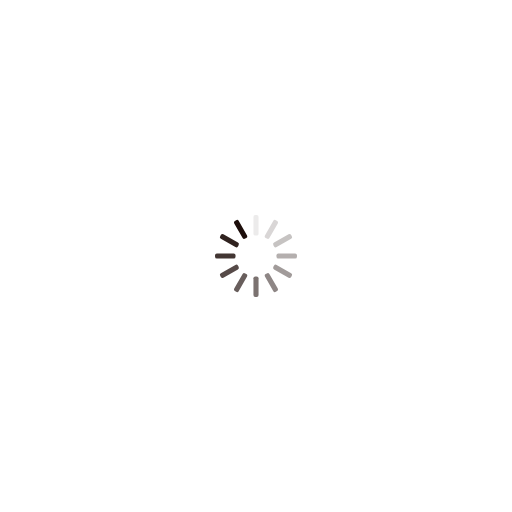
t = 0.00 s
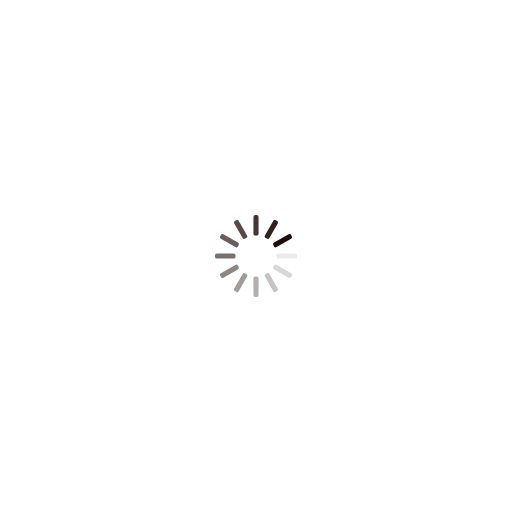
t = 0.25 s
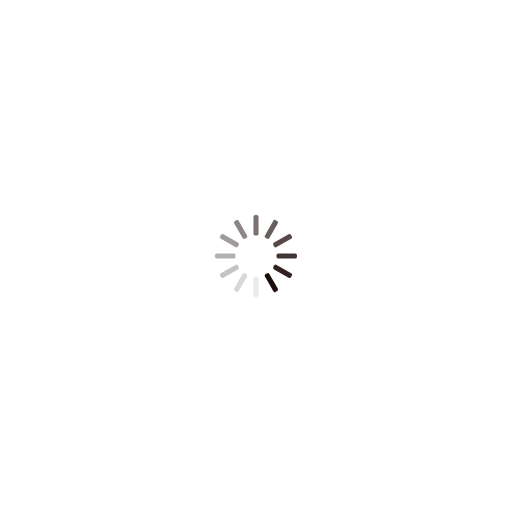
t = 0.50 s
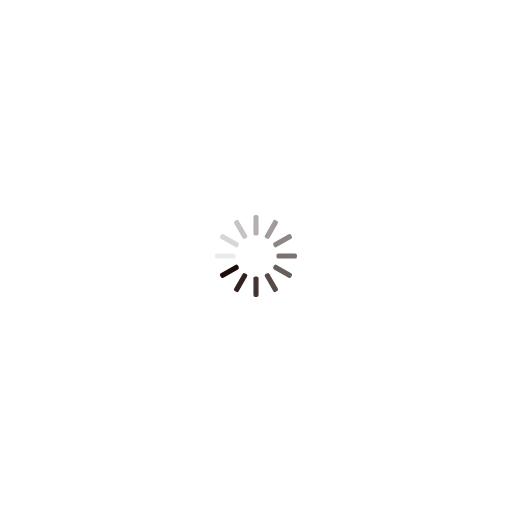
t = 0.75 s

The animated SVG that drew these frames (rendered in a browser with its animation timeline set to each time). Animation: 12 SMIL elements (animate=12); one cycle of 1.00 s, repeats indefinitely.

<?xml version="1.0" encoding="utf-8"?>
<svg xmlns="http://www.w3.org/2000/svg" xmlns:xlink="http://www.w3.org/1999/xlink" style="margin: auto; background: none; display: block; shape-rendering: auto;" width="800px" height="800px" viewBox="0 0 100 100" preserveAspectRatio="xMidYMid">
<g transform="rotate(0 50 50)">
  <rect x="49.5" y="42" rx="0.36" ry="0.36" width="1" height="4" fill="#1d0e0b">
    <animate attributeName="opacity" values="1;0" keyTimes="0;1" dur="1s" begin="-0.9166666666666666s" repeatCount="indefinite"></animate>
  </rect>
</g><g transform="rotate(30 50 50)">
  <rect x="49.5" y="42" rx="0.36" ry="0.36" width="1" height="4" fill="#1d0e0b">
    <animate attributeName="opacity" values="1;0" keyTimes="0;1" dur="1s" begin="-0.8333333333333334s" repeatCount="indefinite"></animate>
  </rect>
</g><g transform="rotate(60 50 50)">
  <rect x="49.5" y="42" rx="0.36" ry="0.36" width="1" height="4" fill="#1d0e0b">
    <animate attributeName="opacity" values="1;0" keyTimes="0;1" dur="1s" begin="-0.75s" repeatCount="indefinite"></animate>
  </rect>
</g><g transform="rotate(90 50 50)">
  <rect x="49.5" y="42" rx="0.36" ry="0.36" width="1" height="4" fill="#1d0e0b">
    <animate attributeName="opacity" values="1;0" keyTimes="0;1" dur="1s" begin="-0.6666666666666666s" repeatCount="indefinite"></animate>
  </rect>
</g><g transform="rotate(120 50 50)">
  <rect x="49.5" y="42" rx="0.36" ry="0.36" width="1" height="4" fill="#1d0e0b">
    <animate attributeName="opacity" values="1;0" keyTimes="0;1" dur="1s" begin="-0.5833333333333334s" repeatCount="indefinite"></animate>
  </rect>
</g><g transform="rotate(150 50 50)">
  <rect x="49.5" y="42" rx="0.36" ry="0.36" width="1" height="4" fill="#1d0e0b">
    <animate attributeName="opacity" values="1;0" keyTimes="0;1" dur="1s" begin="-0.5s" repeatCount="indefinite"></animate>
  </rect>
</g><g transform="rotate(180 50 50)">
  <rect x="49.5" y="42" rx="0.36" ry="0.36" width="1" height="4" fill="#1d0e0b">
    <animate attributeName="opacity" values="1;0" keyTimes="0;1" dur="1s" begin="-0.4166666666666667s" repeatCount="indefinite"></animate>
  </rect>
</g><g transform="rotate(210 50 50)">
  <rect x="49.5" y="42" rx="0.36" ry="0.36" width="1" height="4" fill="#1d0e0b">
    <animate attributeName="opacity" values="1;0" keyTimes="0;1" dur="1s" begin="-0.3333333333333333s" repeatCount="indefinite"></animate>
  </rect>
</g><g transform="rotate(240 50 50)">
  <rect x="49.5" y="42" rx="0.36" ry="0.36" width="1" height="4" fill="#1d0e0b">
    <animate attributeName="opacity" values="1;0" keyTimes="0;1" dur="1s" begin="-0.25s" repeatCount="indefinite"></animate>
  </rect>
</g><g transform="rotate(270 50 50)">
  <rect x="49.5" y="42" rx="0.36" ry="0.36" width="1" height="4" fill="#1d0e0b">
    <animate attributeName="opacity" values="1;0" keyTimes="0;1" dur="1s" begin="-0.16666666666666666s" repeatCount="indefinite"></animate>
  </rect>
</g><g transform="rotate(300 50 50)">
  <rect x="49.5" y="42" rx="0.36" ry="0.36" width="1" height="4" fill="#1d0e0b">
    <animate attributeName="opacity" values="1;0" keyTimes="0;1" dur="1s" begin="-0.08333333333333333s" repeatCount="indefinite"></animate>
  </rect>
</g><g transform="rotate(330 50 50)">
  <rect x="49.5" y="42" rx="0.36" ry="0.36" width="1" height="4" fill="#1d0e0b">
    <animate attributeName="opacity" values="1;0" keyTimes="0;1" dur="1s" begin="0s" repeatCount="indefinite"></animate>
  </rect>
</g>
<!-- [ldio] generated by https://loading.io/ --></svg>
